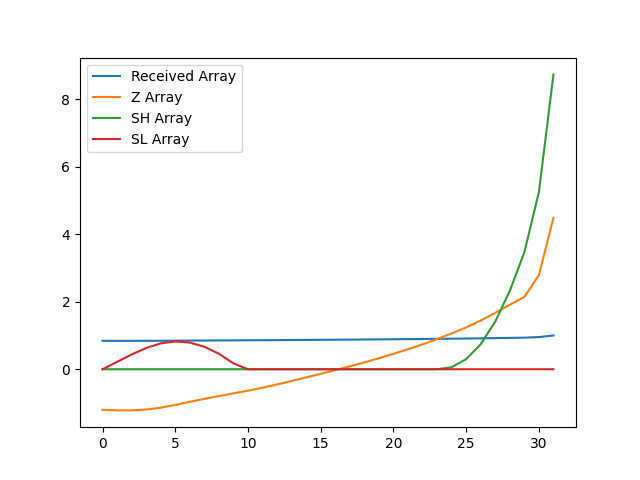

The table this chart was drawn from, first rows:
, index, year, val, Received Array, Z Array, SH Array, SL Array
0, 17762, 1990, 9768, 0.8418, -1.2, 0.0, 0.0
1, 17765, 1991, 9762, 0.8413, -1.219, 0.0, 0.2188
2, 17768, 1992, 9762, 0.8413, -1.218, 0.0, 0.4371
3, 17771, 1993, 9770, 0.842, -1.192, 0.0, 0.6293
4, 17774, 1994, 9788, 0.8436, -1.137, 0.0, 0.7667
5, 17777, 1995, 9814, 0.8458, -1.057, 0.0, 0.8234
6, 17780, 1996, 9843, 0.8484, -0.9651, 0.0, 0.7885
7, 17783, 1997, 9872, 0.8508, -0.8772, 0.0, 0.6657
8, 17786, 1998, 9899, 0.8531, -0.7936, 0.0, 0.4594
9, 17789, 1999, 9925, 0.8554, -0.7136, 0.0, 0.1729
10, 17792, 2000, 9951, 0.8576, -0.6335, 0.0, 0.0
11, 17795, 2001, 9979, 0.86, -0.5466, 0.0, 0.0
12, 17798, 2002, 10010, 0.8627, -0.451, 0.0, 0.0
13, 17801, 2003, 10043, 0.8655, -0.3481, 0.0, 0.0
14, 17804, 2004, 10077, 0.8685, -0.2418, 0.0, 0.0
15, 17807, 2005, 10112, 0.8715, -0.1347, 0.0, 0.0
16, 17810, 2006, 10147, 0.8745, -0.02617, 0.0, 0.0
17, 17813, 2007, 10183, 0.8776, 0.08643, 0.0, 0.0
18, 17816, 2008, 10221, 0.8809, 0.2032, 0.0, 0.0
19, 17819, 2009, 10261, 0.8843, 0.326, 0.0, 0.0
20, 17822, 2010, 10302, 0.8879, 0.4557, 0.0, 0.0
21, 17825, 2011, 10346, 0.8917, 0.5912, 0.0, 0.0
22, 17828, 2012, 10393, 0.8957, 0.7359, 0.0, 0.0
23, 17831, 2013, 10443, 0.9001, 0.8921, 0.0, 0.0
24, 17834, 2014, 10498, 0.9047, 1.06, 0.05995, 0.0
25, 17837, 2015, 10556, 0.9097, 1.24, 0.2999, 0.0
26, 17840, 2016, 10621, 0.9154, 1.442, 0.7421, 0.0
27, 17843, 2017, 10695, 0.9217, 1.671, 1.413, 0.0
28, 17846, 2018, 10772, 0.9284, 1.91, 2.323, 0.0
29, 17849, 2019, 10847, 0.9348, 2.141, 3.464, 0.0
30, 17852, 2020, 11055, 0.9528, 2.785, 5.249, 0.0
31, 17855, 2021, 11603, 1.0, 4.482, 8.731, 0.0
